Dataset: Final_Dataset (GitHub, pavanteja15/tea-dataset). Classes: algal spot, brown blight, gray blight, healthy, helopeltis, red spot.

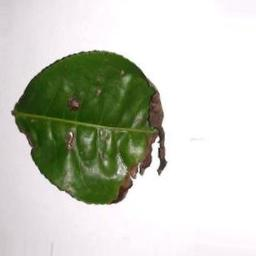
Label: brown blight

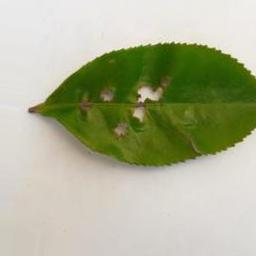
Label: helopeltis

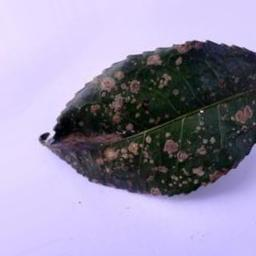
Label: algal spot

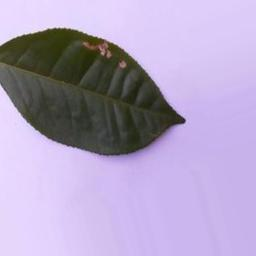
Label: gray blight

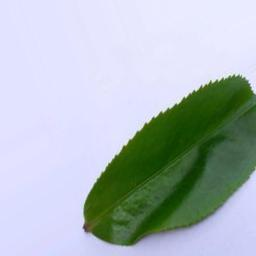
Label: healthy

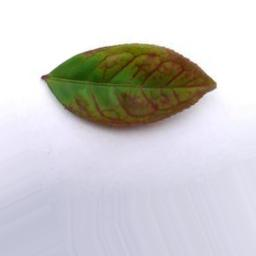
Label: red spot
